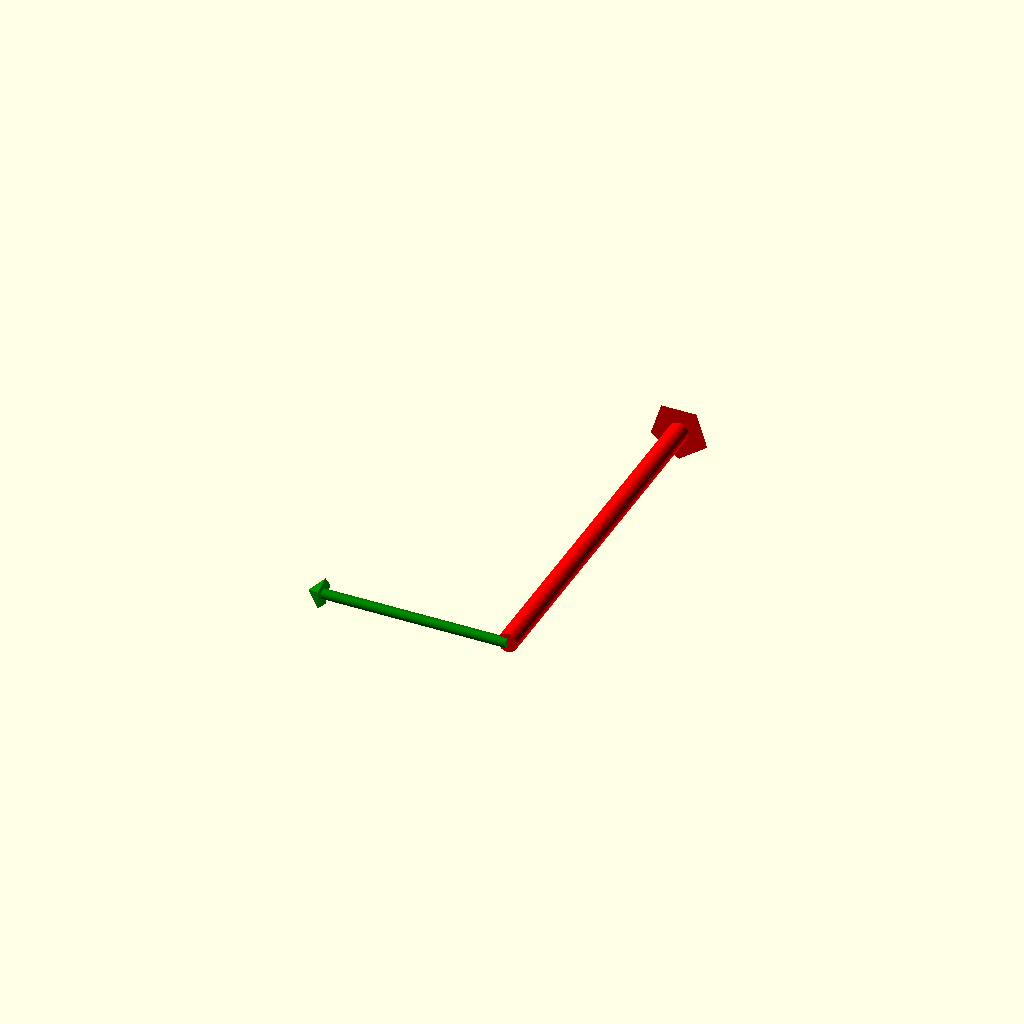
Cell 1 — every parameter at its default value.
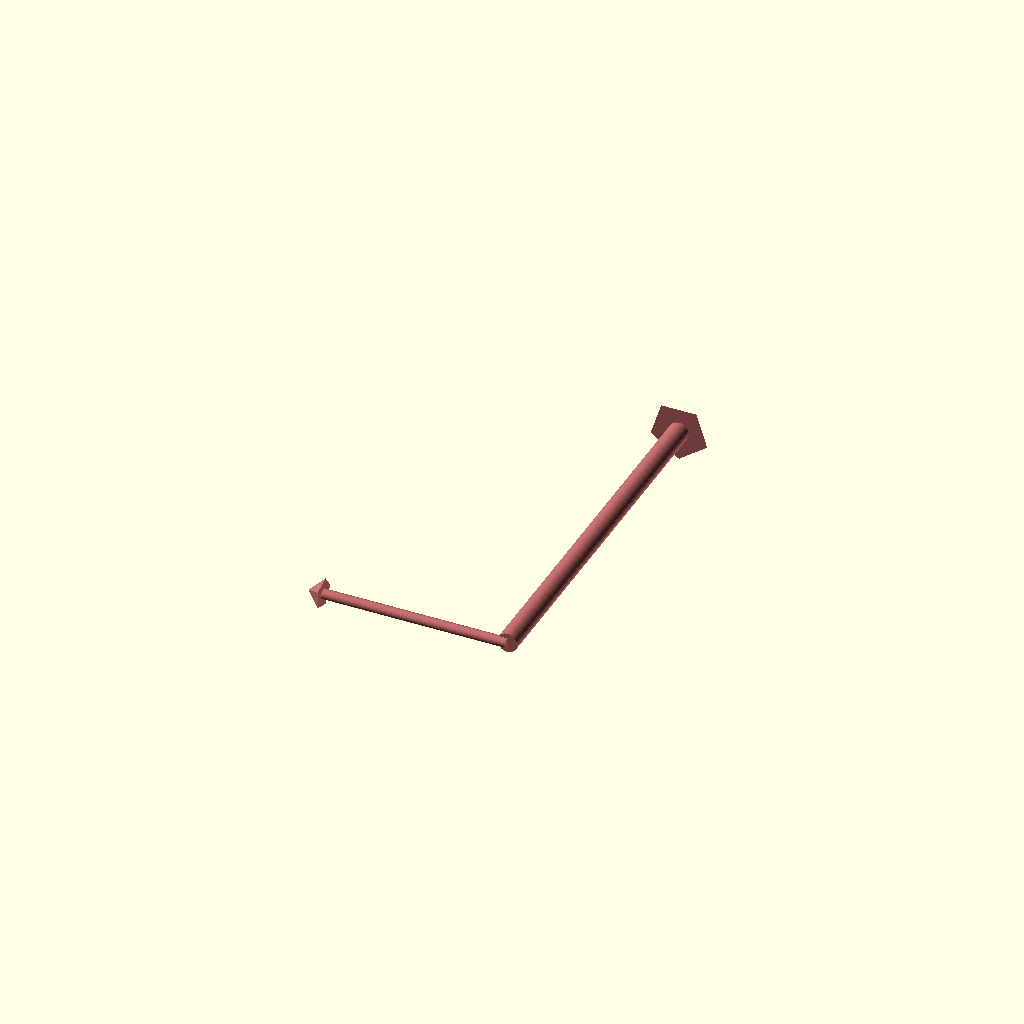
Cell 2: DEBUG_COLOR = true (everything else at default).
All cells are drawn from one camera (rotation 55°, 0°, 25°, orthographic, colour scheme Cornfield), so only the parameter changes between them.
OpenSCAD source file tests/foundation/2d_vmanage-test.scad:
/*
 * 2d verb management (fl_2d_vmanage{}) and 2d direction (fl_2d_direction()) tests.
 *
 * NOTE: this file is generated automatically from 'template-nogui.scad', any
 * change will be lost.
 *
 * This file is part of the 'OpenSCAD Foundation Library' (OFL) project.
 *
 * Copyright © 2021, Giampiero Gabbiani <giampiero@gabbiani.org>
 *
 * SPDX-License-Identifier: GPL-3.0-or-later
 */

// **** TEST_INCLUDES *********************************************************
include <../../lib/OFL/foundation/unsafe_defs.scad>
// NOTE: ONLY the 2d engine is loaded, 3d-engine.scad must NOT be added here.
use <../../lib/OFL/foundation/2d-engine.scad>
use <../../lib/OFL/foundation/type-engine.scad>
// **** TAB_Debug *************************************************************
/* [Debug] */

// -2⇒none, -1⇒all, [0..)⇒max depth allowed
$FL_TRACES        = -2;     // [-2:10]
DEBUG_ASSERTIONS  = false;
DEBUG_COMPONENTS  = ["none"];
DEBUG_COLOR       = false;
DEBUG_DIMENSIONS  = false;
DEBUG_LABELS      = false;
DEBUG_SYMBOLS     = false;
// **** TEST_PROLOGUE *********************************************************
$dbg_Assert     = DEBUG_ASSERTIONS;
$dbg_Dimensions = DEBUG_DIMENSIONS;
$dbg_Color      = DEBUG_COLOR;
$dbg_Components = DEBUG_COMPONENTS[0]=="none" ? undef : DEBUG_COMPONENTS;
$dbg_Labels     = DEBUG_LABELS;
$dbg_Symbols    = DEBUG_SYMBOLS;

fl_status();
// end of automatically generated code
/******************************************************************************
 * REGRESSION: the 2d engine must not depend on the 3d one.
 *
 * Only 2d-engine.scad is loaded by this test: any 2d code calling a 3d
 * function (like fl_octant() or fl_direction() did in fl_2d_vmanage{})
 * produces an 'unknown function' WARNING, and any WARNING fails the test.
 */

/******************************************************************************
 * fl_2d_direction()
 */

// undef direction returns the default matrix
assert(fl_2d_direction(undef)==I,fl_2d_direction(undef));
assert(fl_2d_direction(undef,default="none")=="none");

// native direction (+X) is the identity
assert(fl_2d_direction([1,0])==I,fl_2d_direction([1,0]));

// native +X is rotated along «direction», +Y follows (counterclockwise).
// Matrices are built from the versor components: results are exact.
let(
  cases = [
  //  direction   +X image      +Y image
    [ [0,1],      [0,1],        [-1,0]      ],
    [ [-1,0],     [-1,0],       [0,-1]      ],
    [ [0,-1],     [0,-1],       [1,0]       ],
    [ [5,0],      [1,0],        [0,1]       ],  // not normalized
    [ [3,4],      [0.6,0.8],    [-0.8,0.6]  ],  // not normalized
  ]
) for(c=cases) let(
    M = fl_2d_direction(c[0]),
    x = M*[1,0,0,1],
    y = M*[0,1,0,1]
  ) echo(direction=c[0],x=x,y=y)
    assert([x.x,x.y]==c[1],str("direction=",c[0]," +X image=",x))
    assert([y.x,y.y]==c[2],str("direction=",c[0]," +Y image=",y))
    assert(x.z==0 && y.z==0,"2d direction must not leave the XY plane");

/******************************************************************************
 * fl_2d_vmanage{}
 */

object = fl_Object(bbox=[[0,0],[4,2]],name="2d test object");

// REGRESSION: «quadrant» and «direction» are accepted and passed to the
// children context together with the standard fl_generic_vmanage{} variables
fl_2d_vmanage([FL_ADD,FL_AXES,FL_BBOX],object,quadrant=[-1,-1],direction=[0,1])
  echo($this_verb=$this_verb,$this_quadrant=$this_quadrant,$this_direction=$this_direction)
  assert($this_verb==FL_ADD || $this_verb==FL_BBOX,$this_verb)
  assert($this==object,$this)
  assert($this_quadrant==[-1,-1],$this_quadrant)
  assert($this_direction==[0,1],$this_direction)
  assert($this_bbox==[[0,0],[4,2]],$this_bbox)
  assert($this_size==[4,2],$this_size);

// native positioning and direction
fl_2d_vmanage(FL_ADD,object)
  assert(is_undef($this_quadrant),$this_quadrant)
  assert(is_undef($this_direction),$this_direction);
Customizer parameters (derived from the source; name, type, default, range or options):
DEBUG_ASSERTIONS: bool, default false
DEBUG_COLOR: bool, default false
DEBUG_DIMENSIONS: bool, default false
DEBUG_LABELS: bool, default false
DEBUG_SYMBOLS: bool, default false
